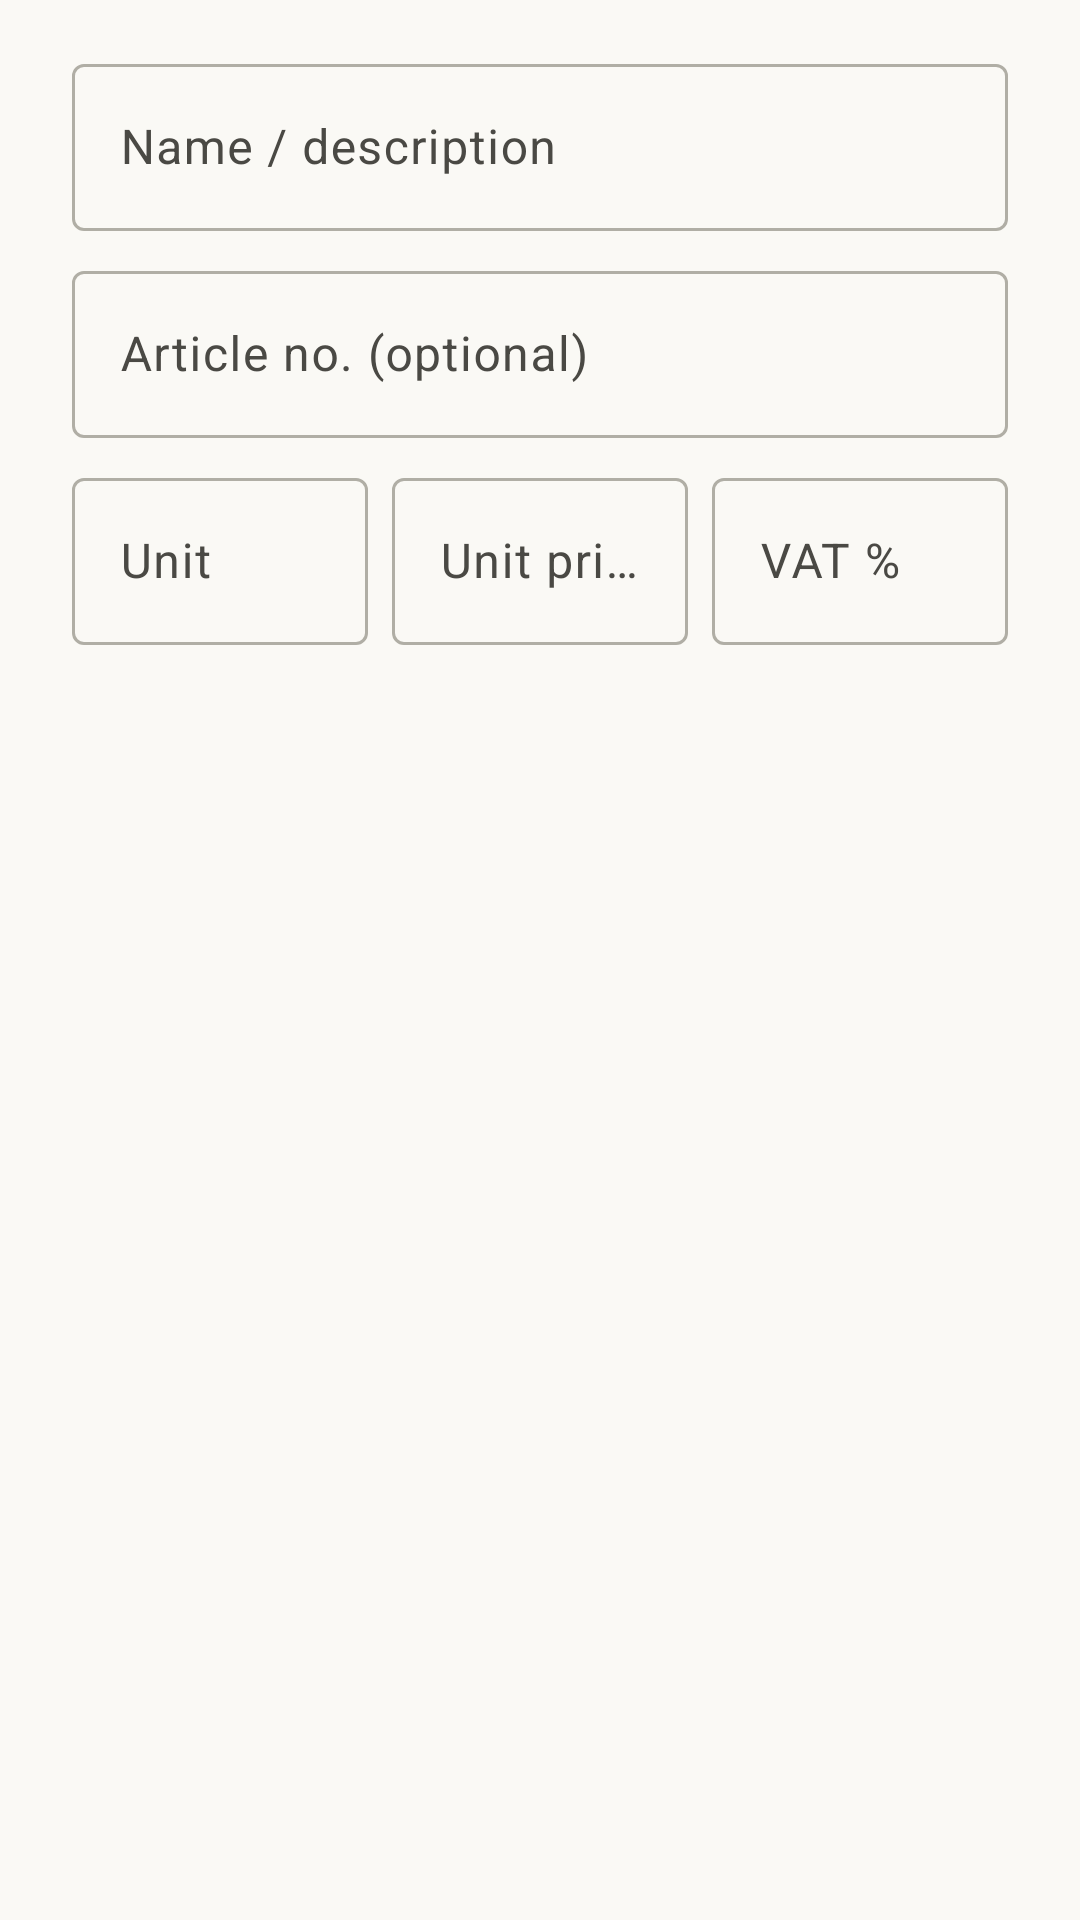

This screen was rendered from an Android layout file. Write that file and the resources it references.
<!-- AndroidManifest.xml: application theme Theme.Peppolreaderfree -->
<!-- res/layout/dialog_creator_article.xml -->
<?xml version="1.0" encoding="utf-8"?>
<ScrollView xmlns:android="http://schemas.android.com/apk/res/android"
    android:layout_width="match_parent"
    android:layout_height="wrap_content">

    <LinearLayout
        android:layout_width="match_parent"
        android:layout_height="wrap_content"
        android:orientation="vertical"
        android:paddingStart="24dp"
        android:paddingEnd="24dp"
        android:paddingTop="8dp">

        <com.google.android.material.textfield.TextInputLayout
            style="@style/Widget.Material3.TextInputLayout.OutlinedBox"
            android:layout_width="match_parent"
            android:layout_height="wrap_content"
            android:layout_marginTop="8dp"
            android:hint="@string/creator_article_name">

            <com.google.android.material.textfield.TextInputEditText
                android:id="@+id/input_article_name"
                android:layout_width="match_parent"
                android:layout_height="wrap_content"
                android:inputType="textCapSentences" />
        </com.google.android.material.textfield.TextInputLayout>

        <com.google.android.material.textfield.TextInputLayout
            style="@style/Widget.Material3.TextInputLayout.OutlinedBox"
            android:layout_width="match_parent"
            android:layout_height="wrap_content"
            android:layout_marginTop="8dp"
            android:hint="@string/creator_article_number">

            <com.google.android.material.textfield.TextInputEditText
                android:id="@+id/input_article_number"
                android:layout_width="match_parent"
                android:layout_height="wrap_content"
                android:inputType="text" />
        </com.google.android.material.textfield.TextInputLayout>

        <LinearLayout
            android:layout_width="match_parent"
            android:layout_height="wrap_content"
            android:orientation="horizontal">

            <com.google.android.material.textfield.TextInputLayout
                style="@style/Widget.Material3.TextInputLayout.OutlinedBox"
                android:layout_width="0dp"
                android:layout_height="wrap_content"
                android:layout_marginTop="8dp"
                android:layout_marginEnd="8dp"
                android:layout_weight="1"
                android:hint="@string/creator_unit">

                <com.google.android.material.textfield.TextInputEditText
                    android:id="@+id/input_article_unit"
                    android:layout_width="match_parent"
                    android:layout_height="wrap_content"
                    android:inputType="textCapCharacters" />
            </com.google.android.material.textfield.TextInputLayout>

            <com.google.android.material.textfield.TextInputLayout
                style="@style/Widget.Material3.TextInputLayout.OutlinedBox"
                android:layout_width="0dp"
                android:layout_height="wrap_content"
                android:layout_marginTop="8dp"
                android:layout_marginEnd="8dp"
                android:layout_weight="1"
                android:hint="@string/creator_unit_price">

                <com.google.android.material.textfield.TextInputEditText
                    android:id="@+id/input_article_price"
                    android:layout_width="match_parent"
                    android:layout_height="wrap_content"
                    android:inputType="numberDecimal" />
            </com.google.android.material.textfield.TextInputLayout>

            <com.google.android.material.textfield.TextInputLayout
                style="@style/Widget.Material3.TextInputLayout.OutlinedBox"
                android:layout_width="0dp"
                android:layout_height="wrap_content"
                android:layout_marginTop="8dp"
                android:layout_weight="1"
                android:hint="@string/creator_vat_rate">

                <com.google.android.material.textfield.TextInputEditText
                    android:id="@+id/input_article_vat"
                    android:layout_width="match_parent"
                    android:layout_height="wrap_content"
                    android:inputType="numberDecimal" />
            </com.google.android.material.textfield.TextInputLayout>
        </LinearLayout>

    </LinearLayout>
</ScrollView>
<!-- resources referenced by this layout -->
<resources>
  <string name="creator_article_name">Name / description</string>
  <string name="creator_article_number">Article no. (optional)</string>
  <string name="creator_unit">Unit</string>
  <string name="creator_unit_price">Unit price</string>
  <string name="creator_vat_rate">VAT %</string>
  <style name="Theme.Peppolreaderfree" parent="Base.Theme.Peppolreaderfree" />
  <color name="md_theme_light_primary">#D97757</color>
  <color name="md_theme_light_onPrimary">#FFFFFF</color>
  <color name="md_theme_light_primaryContainer">#F5DDD4</color>
  <color name="md_theme_light_onPrimaryContainer">#3D1A0F</color>
  <color name="md_theme_light_secondary">#6A9BCC</color>
  <color name="md_theme_light_onSecondary">#FFFFFF</color>
  <color name="md_theme_light_secondaryContainer">#D4E5F5</color>
  <color name="md_theme_light_onSecondaryContainer">#0F2D3D</color>
  <color name="md_theme_light_tertiary">#788C5D</color>
  <color name="md_theme_light_onTertiary">#FFFFFF</color>
  <color name="md_theme_light_tertiaryContainer">#D9E8C9</color>
  <color name="md_theme_light_background">#FAF9F5</color>
  <color name="md_theme_light_surface">#FAF9F5</color>
  <color name="md_theme_light_onSurface">#141413</color>
  <color name="md_theme_light_surfaceVariant">#E8E6DC</color>
  <color name="md_theme_light_onSurfaceVariant">#4A4944</color>
  <color name="md_theme_light_outline">#B0AEA5</color>
  <color name="md_theme_light_error">#BA1A1A</color>
  <color name="md_theme_light_onError">#FFFFFF</color>
  <style name="Widget.Peppol.PopupMenu" parent="Widget.Material3.PopupMenu">
          <item name="android:popupBackground">@drawable/bg_popup_menu</item>
          <item name="android:popupElevation">4dp</item>
      </style>
  <style name="Widget.Peppol.PopupMenu.Overflow" parent="Widget.Material3.PopupMenu.Overflow">
          <item name="android:popupBackground">@drawable/bg_popup_menu</item>
          <item name="android:popupElevation">4dp</item>
          <item name="android:dropDownVerticalOffset">6dp</item>
      </style>
  <!-- drawable bg_popup_menu (drawable) -->
  <?xml version="1.0" encoding="utf-8"?>
  <shape xmlns:android="http://schemas.android.com/apk/res/android"
      android:shape="rectangle">
      <solid android:color="@color/popup_surface_translucent" />
      <corners android:radius="24dp" />
      <stroke
          android:width="1dp"
          android:color="@color/popup_stroke" />
      <padding
          android:left="4dp"
          android:top="4dp"
          android:right="4dp"
          android:bottom="4dp" />
  </shape>
</resources>
